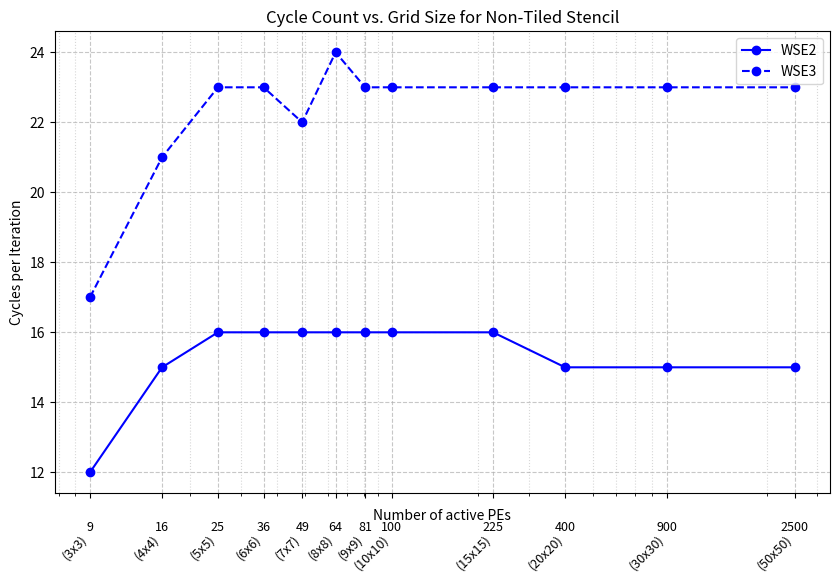

Python code for this plot:
import matplotlib.pyplot as plt
import numpy as np
from matplotlib.lines import Line2D
import matplotlib.ticker as mticker

# Data from the user
grid_sizes = ['3x3', '4x4', '5x5', '6x6', '7x7', '8x8', '9x9', '10x10', '15x15', '20x20', '30x30', '50x50']
num_elements = [int(s.split('x')[0]) * int(s.split('x')[1]) for s in grid_sizes]
wse2_cycles = [12, 15, 16, 16, 16, 16, 16, 16, 16, 15, 15, 15]
wse3_cycles = [17, 21, 23, 23, 22, 24, 23, 23, 23, 23, 23, 23]

# Create the plot
fig, ax = plt.subplots(figsize=(10, 6))

# Plot data
ax.plot(num_elements, wse2_cycles, 'o-', color='blue', label='WSE2')
ax.plot(num_elements, wse3_cycles, 'o--', color='blue', label='WSE3')

# Add titles and labels
ax.set_title('Cycle Count vs. Grid Size for Non-Tiled Stencil')
ax.set_xlabel('Number of active PEs')
ax.set_ylabel('Cycles per Iteration')
ax.set_xscale('log')

# Set custom ticks and labels
ax.set_xticks(num_elements)
ax.set_xticklabels([])  # We will draw custom labels

# Manually create labels to rotate only the second line
for p, s in zip(num_elements, grid_sizes):
    # The number, un-rotated
    ax.text(p, -0.06, str(p), ha='center', va='top', transform=ax.get_xaxis_transform(), fontsize=9)
    # The (size), rotated
    ax.text(p, -0.085, f'({s})', ha='right', va='top', rotation=45, transform=ax.get_xaxis_transform(), fontsize=9)

# Customize grid
ax.grid(True, which="major", linestyle='--', alpha=0.7)
ax.grid(True, which="minor", linestyle=':', alpha=0.5)

ax.legend()

# Save the plot to a file
plt.savefig('pe_overhead_non_tiled.png', dpi=300, bbox_inches='tight')

print("Plot saved as pe_overhead_non_tiled.png") 